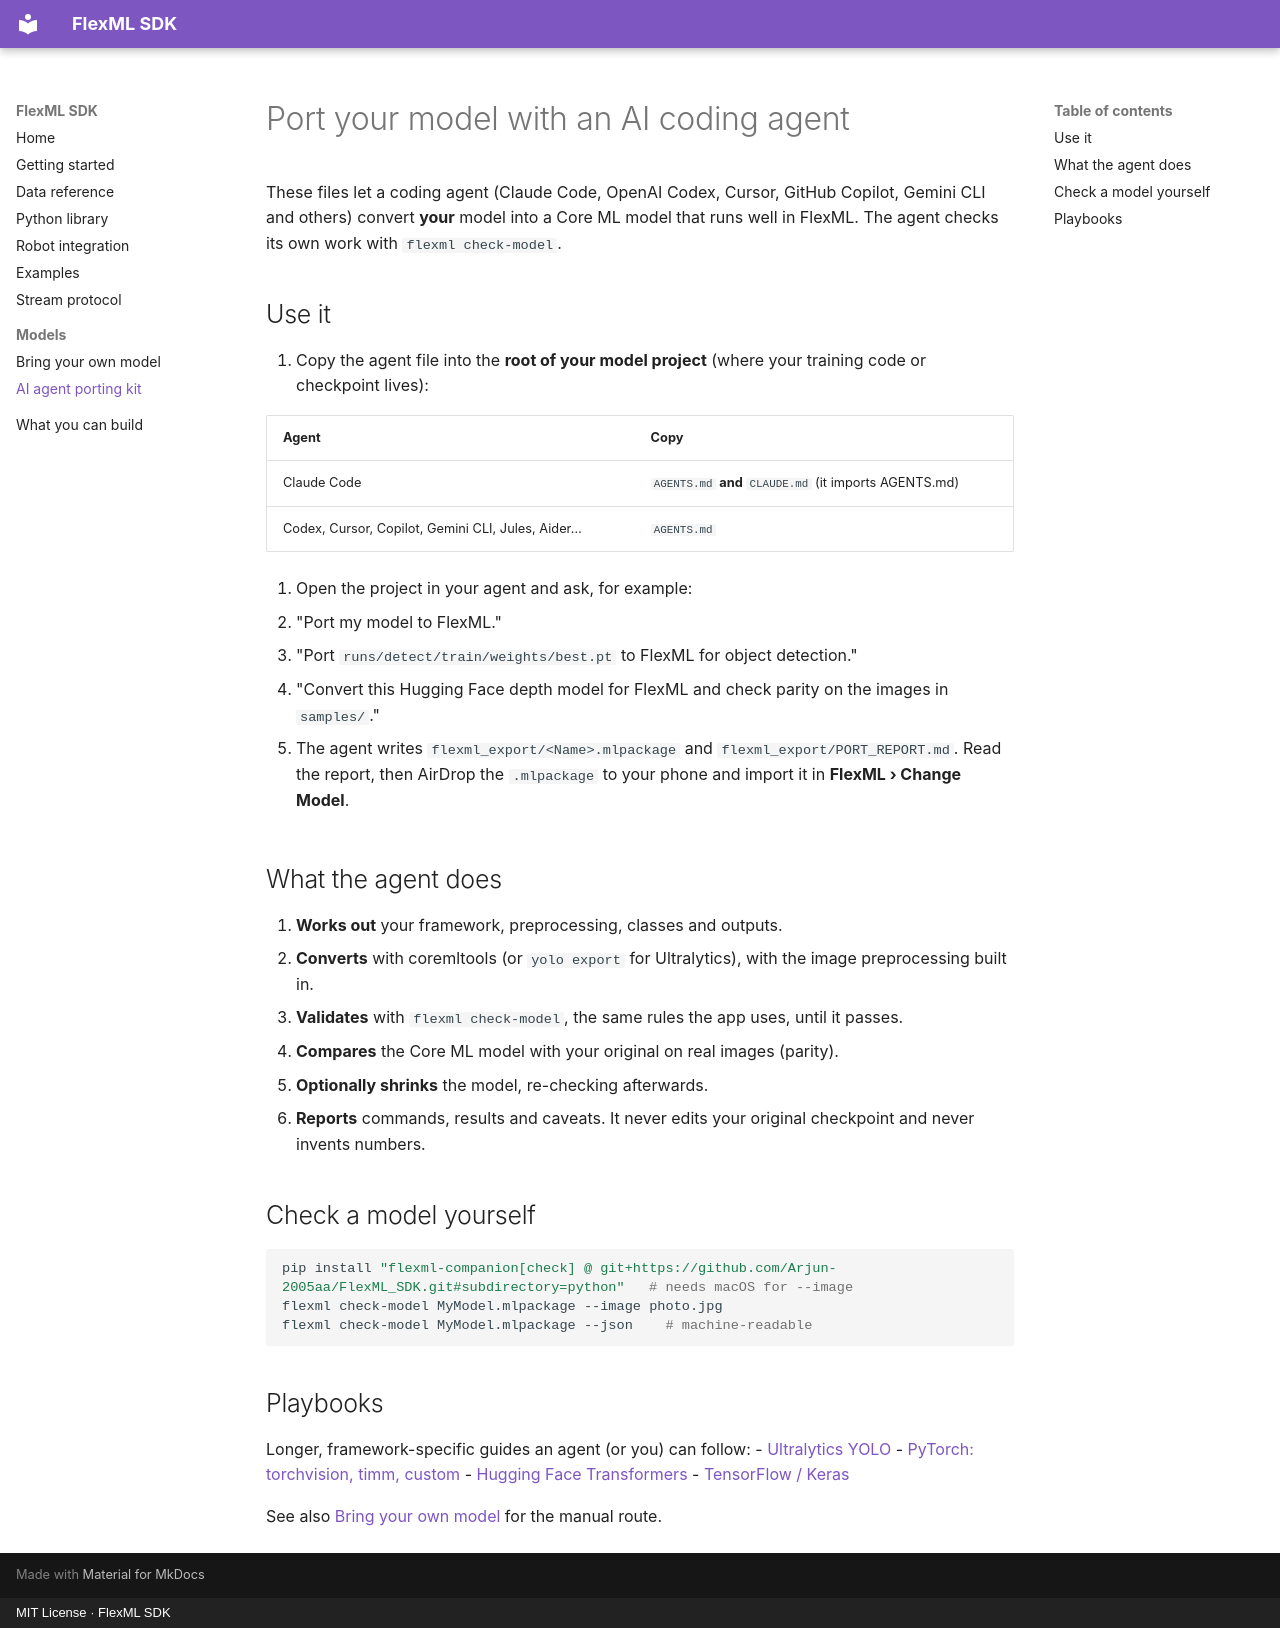

repository: Arjun-2005aa/FlexML_SDK · page: agents/index.html · generator: mkdocs · copyright: MIT License · FlexML SDK

# Port your model with an AI coding agent

These files let a coding agent (Claude Code, OpenAI Codex, Cursor, GitHub Copilot, Gemini CLI and others) convert **your** model into a Core ML model that runs well in FlexML. The agent checks its own work with `flexml check-model`.

## Use it

1. Copy the agent file into the **root of your model project** (where your training code or checkpoint lives):

   | Agent | Copy |
   |---|---|
   | Claude Code | `AGENTS.md` **and** `CLAUDE.md` (it imports AGENTS.md) |
   | Codex, Cursor, Copilot, Gemini CLI, Jules, Aider… | `AGENTS.md` |

2. Open the project in your agent and ask, for example:
   - "Port my model to FlexML."
   - "Port `runs/detect/train/weights/best.pt` to FlexML for object detection."
   - "Convert this Hugging Face depth model for FlexML and check parity on the images in `samples/`."

3. The agent writes `flexml_export/<Name>.mlpackage` and `flexml_export/PORT_REPORT.md`. Read the report, then AirDrop the `.mlpackage` to your phone and import it in **FlexML › Change Model**.

## What the agent does

1. **Works out** your framework, preprocessing, classes and outputs.
2. **Converts** with coremltools (or `yolo export` for Ultralytics), with the image preprocessing built in.
3. **Validates** with `flexml check-model`, the same rules the app uses, until it passes.
4. **Compares** the Core ML model with your original on real images (parity).
5. **Optionally shrinks** the model, re-checking afterwards.
6. **Reports** commands, results and caveats. It never edits your original checkpoint and never invents numbers.

## Check a model yourself

```bash
pip install "flexml-companion[check] @ git+https://github.com/Arjun-2005aa/FlexML_SDK.git#subdirectory=python"   # needs macOS for --image
flexml check-model MyModel.mlpackage --image photo.jpg
flexml check-model MyModel.mlpackage --json    # machine-readable
```

## Playbooks

Longer, framework-specific guides an agent (or you) can follow:
- [Ultralytics YOLO](playbooks/ultralytics.md)
- [PyTorch: torchvision, timm, custom](playbooks/pytorch.md)
- [Hugging Face Transformers](playbooks/huggingface.md)
- [TensorFlow / Keras](playbooks/tensorflow.md)

See also [Bring your own model](../bring-your-own-model.md) for the manual route.
